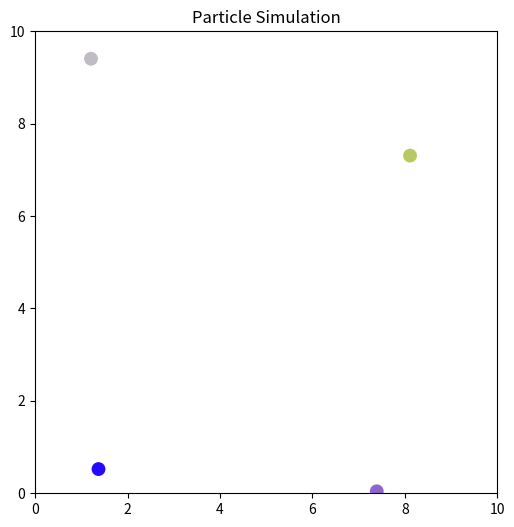

Reproduce this figure in Python. (Note: this script raises an exception after producing the figure.)
import numpy as np
import matplotlib.pyplot as plt
from random import randint
import matplotlib.animation as animation

## We could technically write all equations allowing for both natural and normal units (so using function(*,natural = True))


# Define variables
N = 4
L = 10 # size of box, probably decide later

rho = ... # Particle density, not necessary for now
T = ... # temperature   
epsilon = 1.654 * 10**(-10) #119.8 #K (epsilon / k_boltzmann)
sigma = 3.405 * 10**(-10) # Angstrom
mass = 6.6 * 10**(-26) # Mass


print(str(epsilon))

def Interaction_force(r):
    '''
    Calculates force in natural units. 
        
    :param r (float): Distance between two particles in natural units.
    
    :return (float) : Magnitude of Interaction Force  
    '''
    
    ## Check again if -13 or -14
    F = 24 * (2 * r**(-14) - r**(-8)
    )
    return F



## Minimal image convenction and periodic boundary conditions
def min_vector(part1, part2):
    '''Finds smallest vector connecting particle 1 to particle 2, in the smallest image convention.
    
    Parameters:
    part1 (arr): main particle
    part2 (arr): interaction particle
    
    Returns:
    arr: Vector pointing to closest version of interaction particle.
    '''
    vec = part2 - part1
    min_vec = np.mod(vec + [0.5*L, 0.5*L], [L,L]) - [0.5*L, 0.5*L]
    return min_vec

def periodic_boundaries(pos):
    '''
    Causes the particles to stay in the box defined by (L,L).
    
    :param: pos (arr): Array of instantaneous positions of all particles.
    
    Returns: none
    '''
    for i in range(N):
        pos[i,0] %= L
        pos[i,1] %= L
        pos[pos < 0] += L


## Energies
def Kinetic_Energies(vel):
    '''
    Calculates the Kinetic Energy of each particle in natural units.
    
    :param vel (arr): Instantaneous velocity array in natural units.
    
    :return (float): Kinetic Energy array in natural units.
    '''
    
    Kin = 1/2 * vel * vel
    return Kin
     
    
def Lennard_Jones_Potential(r):
    '''
    Calculates Potential Energy due to each particle interaction, in natural units. 
        
    :param r (float): Distance between two particles in natural units.
    
    :return (float): Interaction Potential
    '''
    
    U = 4 * (
        r**(-12) - r**(-6)
    )
    return U

## Define particles (init properties)
# Probably start with 3-4 particles first

# shall we create a particle class?
class Particle:
    def __init__(self, position, velocity, mass):
        self.position = position
        self.velocity = velocity
        self.mass = mass

# Initial Position
pos = np.random.uniform(0,L,size=(N,2))
vel = np.random.uniform(0,L, size=(N,2))#np.zeros((N,2)) #

## Find change due to interaction with neighbouring particles
# Simulate maybe 10 time steps first

h = 0.001 # Due to our redefinition
N_steps = 50


print("Old Positions: "+ str(pos))
print("Old velocities: "+ str(vel))


## Create position and velocity (3D) arrays to store data
All_pos = np.zeros((N,2,N_steps+1))
All_vel = np.zeros((N,2,N_steps+1))

for i in range(N):
    All_pos[i,0,0] = pos[i,0]
    All_pos[i,1,0] = pos[i,1]
    All_vel[i,0,0] = vel[i,0]
    All_vel[i,1,0] = vel[i,1]

# print(str(All_pos))
# print(str(All_vel))



## Simulation part
def simulate():
    '''
    For each particle: Finds force from every other interaction particle (using the smallest vector combining them). 
    Adds the forces up in an array, such that the final force is the sum of all.
    
    Then modifies position and velocities from that point on. 
    
    Later on, this is supposed to run N_steps times.
    '''
    
    
    # I guess the idea here is the following: Find force onto each particle from other particles. New velocity is then result of sum of forces.
    # Additionally, slightly change position from old velocity.
    # Overwrite pos & vel of each particle
    Summed_Force = np.zeros((N,2))
    
    j = 0
    while j < N:      
        main_particle = pos[j,:]
        
        k = 0
        while k < N:
            int_particle = pos[k,:]
            if k != j:
                # Vector connecting main to interaction particle
                min_vec = min_vector(main_particle, int_particle)
                r = np.linalg.norm(min_vec)
                
                # Force magnetiude
                F_mag = Interaction_force(r)
                
                # Force vector, note that we already normalized the vector min_vec in the Force function definition
                Summed_Force[j,0] += F_mag * min_vec[0]
                Summed_Force[j,1] += F_mag * min_vec[1]

            k += 1
        
        j += 1           
    
    
    ## After calculation
    pos[:,0] += vel[:,0] * h
    pos[:,1] += vel[:,1] * h

    vel[:,0] += Summed_Force[:,0] * h
    vel[:,1] += Summed_Force[:,1] * h
    
    #Periodic boundary conditions (Needs to be adjusted, so that if a particle with pos > 2L is floored to its remainder between (0,L))
    periodic_boundaries(pos)

    return pos
    
    
    


# ## Define starting position and velocity here (will be put in a separate run file later I guess)
# N = 2

# h = 0.00001 # Due to our redefinition
# N_steps = 5
# pos = np.array([[0.3*L, ], [2*L/3,L/2+0.001]])
# vel = np.array([[L,0],[-L/2,0]])#np.zeros((N,2)) #





# for k in range (N_steps):
#     simulate()
#     ## Store pos and velocity in overall array for plotting the evolution later on
#     for m in range(N):
#         All_pos[m,0,k+1] = pos[m,0]
#         All_pos[m,1,k+1] = pos[m,1]
#         All_vel[m,0,k+1] = vel[m,0]
#         All_vel[m,1,k+1] = vel[m,1]

# print(str(All_pos))
# print(str(All_vel))
## Plot particles with their trajectories


colors = []
for i in range(N): # from some stackexchange post
    colors.append('#%06X' % randint(0, 0xFFFFFF))

## Regular Evolution Plot
def static_plot(positions, velocities):
    '''
    Plots the motion of the particles on one plot.
    
    '''   
    
    
    # Define colours for plot
        
    plt.figure(figsize=(8,8))    
    
    for i in range(N):
        plt.plot(positions[i,0,:], positions[i,1,:], c= colors[i], linestyle = "-", linewidth= 1)
        plt.scatter(positions[i,0,N_steps], positions[i,1,N_steps], c=colors[i], marker= "o") 


    plt.title(r"Simulation for " + str(N) + " different particles")
    plt.xlabel(r"x")
    plt.ylabel(r"y")
    # plt.grid(True, linestyle='--', alpha=0.5)
    plt.show()


# ## Active animation
# def animated_plot():
#     .

# static_plot(All_pos, All_vel)


# fig, ax= plt.subplots(figsize=(6,6))


## Animation part
fig, ax = plt.subplots(figsize=(6,6))
ax.set_xlim(0, L)
ax.set_ylim(0, L)
ax.set_aspect('equal')
ax.set_title("Particle Simulation")

# Create scatter object (this is what we update)
scat = ax.scatter(pos[:,0], pos[:,1], c=colors, s=80)

def update(frame):
    simulate()  # advance system by one step
    scat.set_offsets(pos)  # update particle positions
    return scat,

ani = animation.FuncAnimation(
    fig,
    update,
    frames=1000,
    interval=20,
    blit=True
)

plt.show()


# def update(frame):
#     # for each frame, update the data stored on each artist.
#     pos, vel = simulate()
#     # update the scatter plot:
#     for i in range(N):
#         ax.plot(pos[i,0], pos[i,1], c= colors[i], linestyle = "-", linewidth= 1)
#         ax.scatter(pos[i,0], pos[i,1], c=colors[i], marker= "o")
    
#     # data = np.stack([x, y]).T
#     # scat.set_offsets(data)
#     # # update the line plot:
#     # line2.set_xdata(t[:frame])
#     # line2.set_ydata(z2[:frame])
#     return (scat, line2)



myAnimation = animation.FuncAnimation(fig,simulate,np.arange(1, 2000),interval=1, blit=True, repeat=True)
plt.show()







## Things still to do: 
# Make a more understandable plot (especially when particles go haywire, their evolution cannot be captured in the plot)
# Adjust parameters to make it physical
# Maybe mark starting locations in plot
# Can be plotted continously using FuncAnimation??
# Check validity: Do collisions reproduce our expectation? Single particle moves in straight line?
# Put the motivations written in this code into latex
# Save energy at each instant
